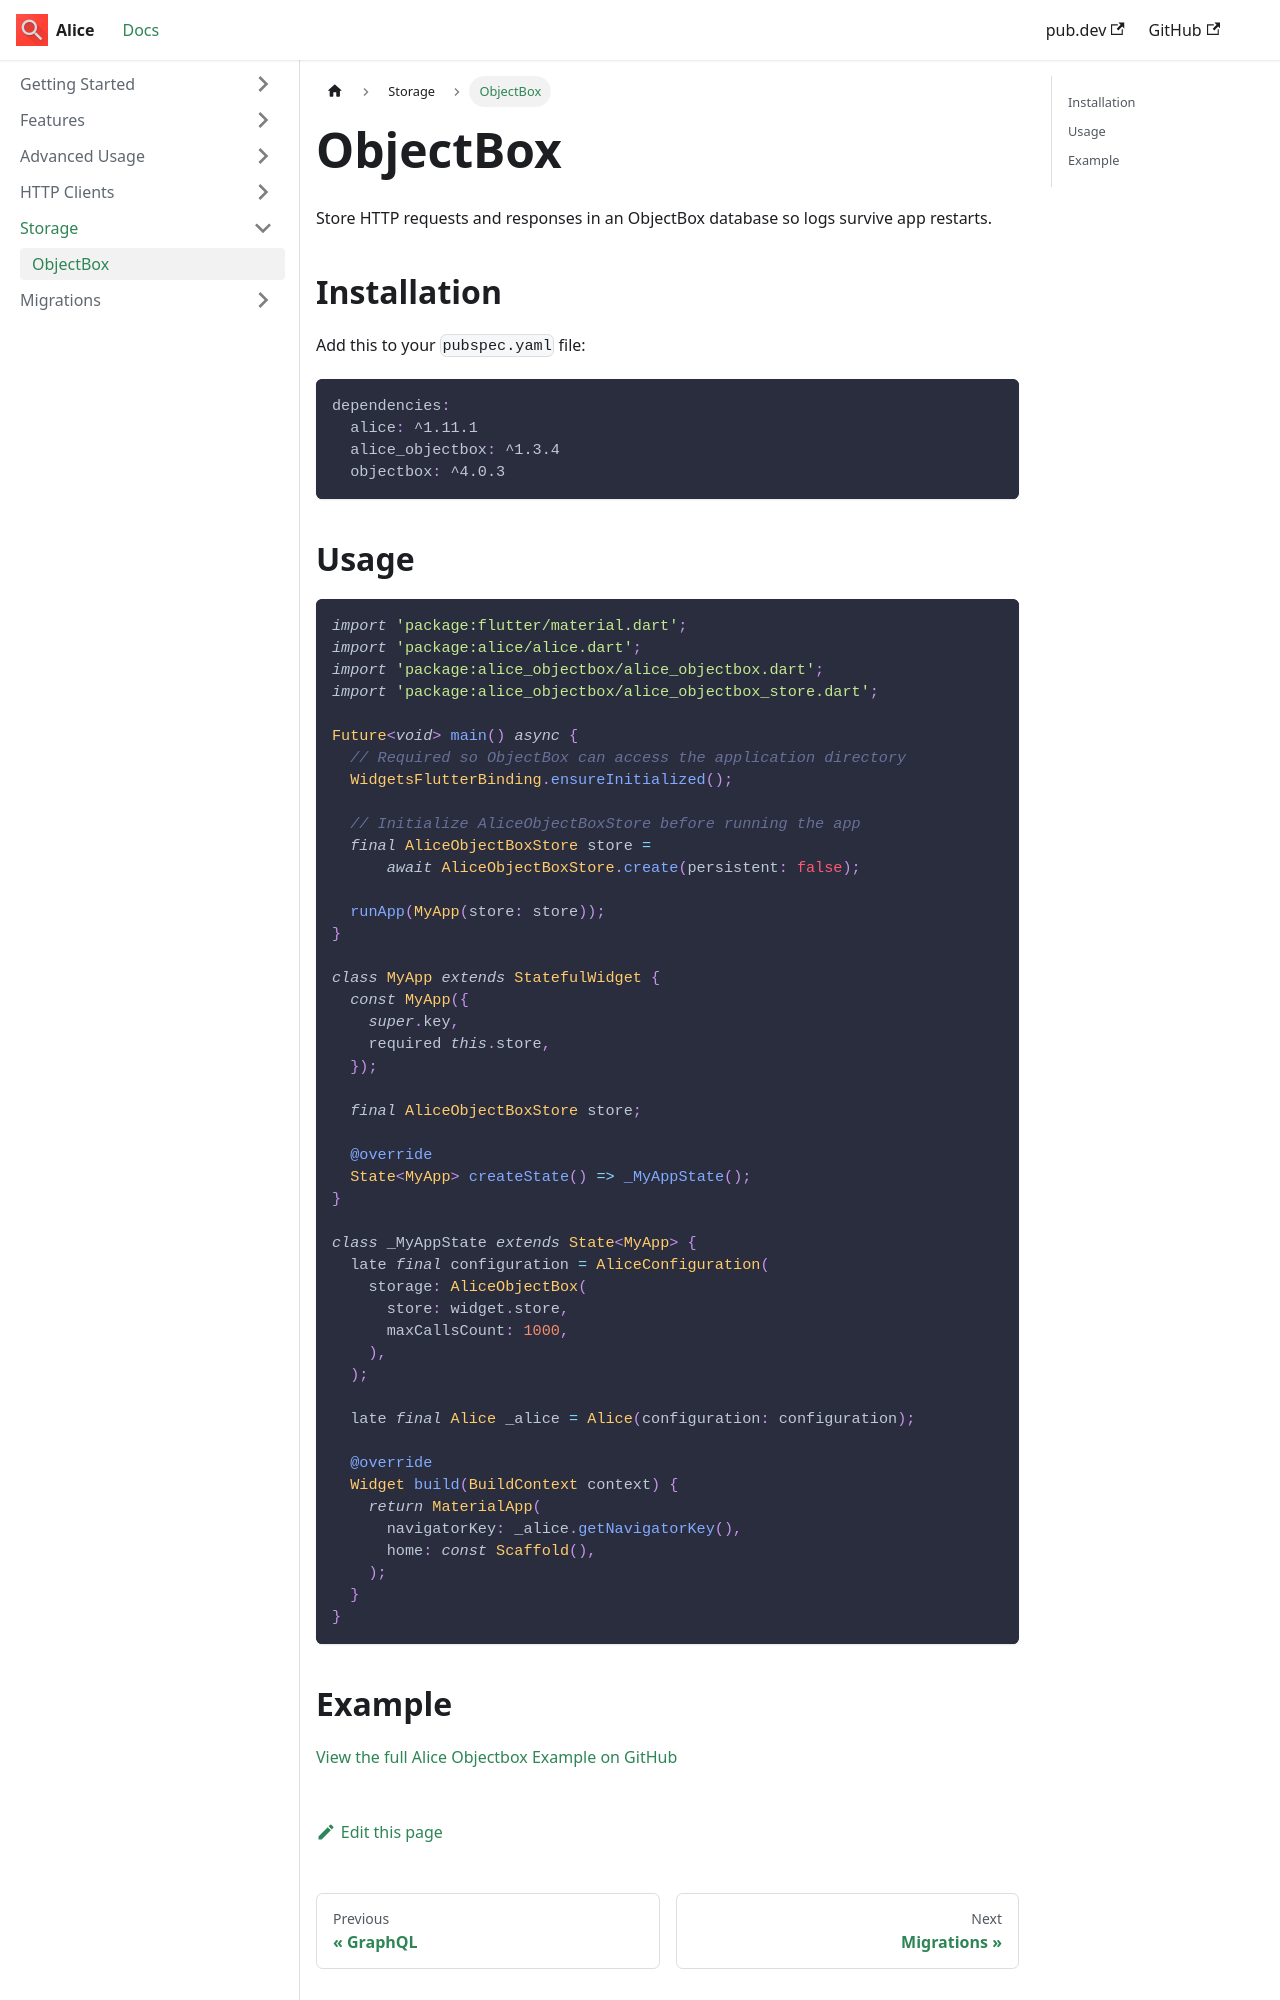

repository: jhomlala/alice · page: objectbox/index.html · generator: docusaurus

# ObjectBox

Store HTTP requests and responses in an ObjectBox database so logs survive app restarts.

## Installation

Add this to your `pubspec.yaml` file:

```yaml
dependencies:
  alice: ^1.11.1
  alice_objectbox: ^1.3.4
  objectbox: ^4.0.3
```

## Usage

```dart
import 'package:flutter/material.dart';
import 'package:alice/alice.dart';
import 'package:alice_objectbox/alice_objectbox.dart';
import 'package:alice_objectbox/alice_objectbox_store.dart';

Future<void> main() async {
  // Required so ObjectBox can access the application directory
  WidgetsFlutterBinding.ensureInitialized();

  // Initialize AliceObjectBoxStore before running the app
  final AliceObjectBoxStore store =
      await AliceObjectBoxStore.create(persistent: false);

  runApp(MyApp(store: store));
}

class MyApp extends StatefulWidget {
  const MyApp({
    super.key,
    required this.store,
  });

  final AliceObjectBoxStore store;

  @override
  State<MyApp> createState() => _MyAppState();
}

class _MyAppState extends State<MyApp> {
  late final configuration = AliceConfiguration(
    storage: AliceObjectBox(
      store: widget.store,
      maxCallsCount: 1000,
    ),
  );

  late final Alice _alice = Alice(configuration: configuration);

  @override
  Widget build(BuildContext context) {
    return MaterialApp(
      navigatorKey: _alice.getNavigatorKey(),
      home: const Scaffold(),
    );
  }
}
```
